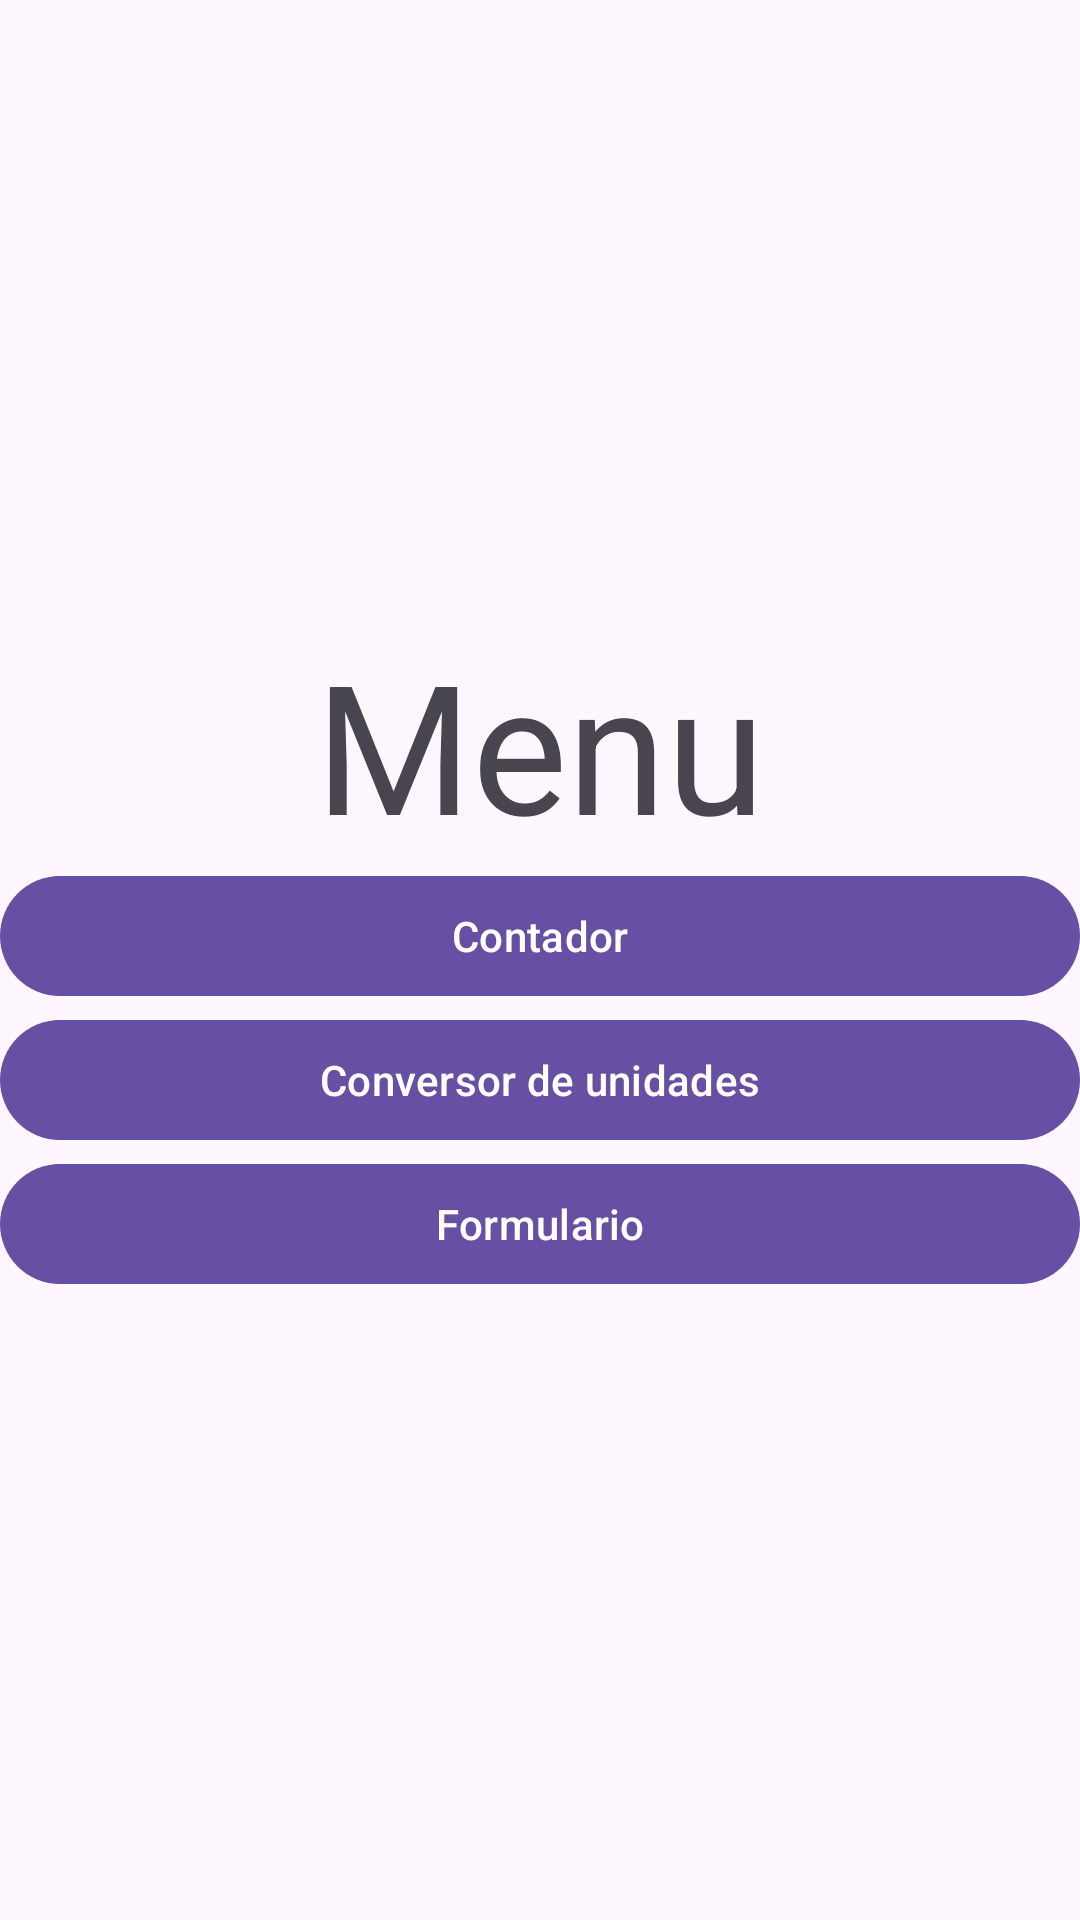

Produce the Android XML layout that renders to this screen, including the resource entries it uses.
<!-- AndroidManifest.xml: activity theme Theme.Material3.DayNight -->
<!-- res/layout/activity_main.xml -->
<?xml version="1.0" encoding="utf-8"?>
<LinearLayout xmlns:android="http://schemas.android.com/apk/res/android"
    xmlns:app="http://schemas.android.com/apk/res-auto"
    xmlns:tools="http://schemas.android.com/tools"
    android:id="@+id/main"
    android:layout_width="match_parent"
    android:layout_height="match_parent"
    android:gravity="center_vertical"
    android:orientation="vertical"
    tools:context=".MainActivity">

    <TextView
        android:id="@+id/textView2"
        android:layout_width="match_parent"
        android:layout_height="wrap_content"
        android:gravity="center_horizontal"
        android:text="@string/tag_menu"
        android:textSize="60sp" />

    <Button
        android:id="@+id/btnAbrirContador"
        android:layout_width="match_parent"
        android:layout_height="wrap_content"
        android:text="Contador" />

    <Button
        android:id="@+id/btnCoversorUnidades"
        android:layout_width="match_parent"
        android:layout_height="wrap_content"
        android:text="Conversor de unidades" />

    <Button
        android:id="@+id/btnFormularioRegistro"
        android:layout_width="match_parent"
        android:layout_height="wrap_content"
        android:text="Formulario" />
</LinearLayout>
<!-- resources referenced by this layout -->
<resources>
  <string name="tag_menu">Menu</string>
</resources>
